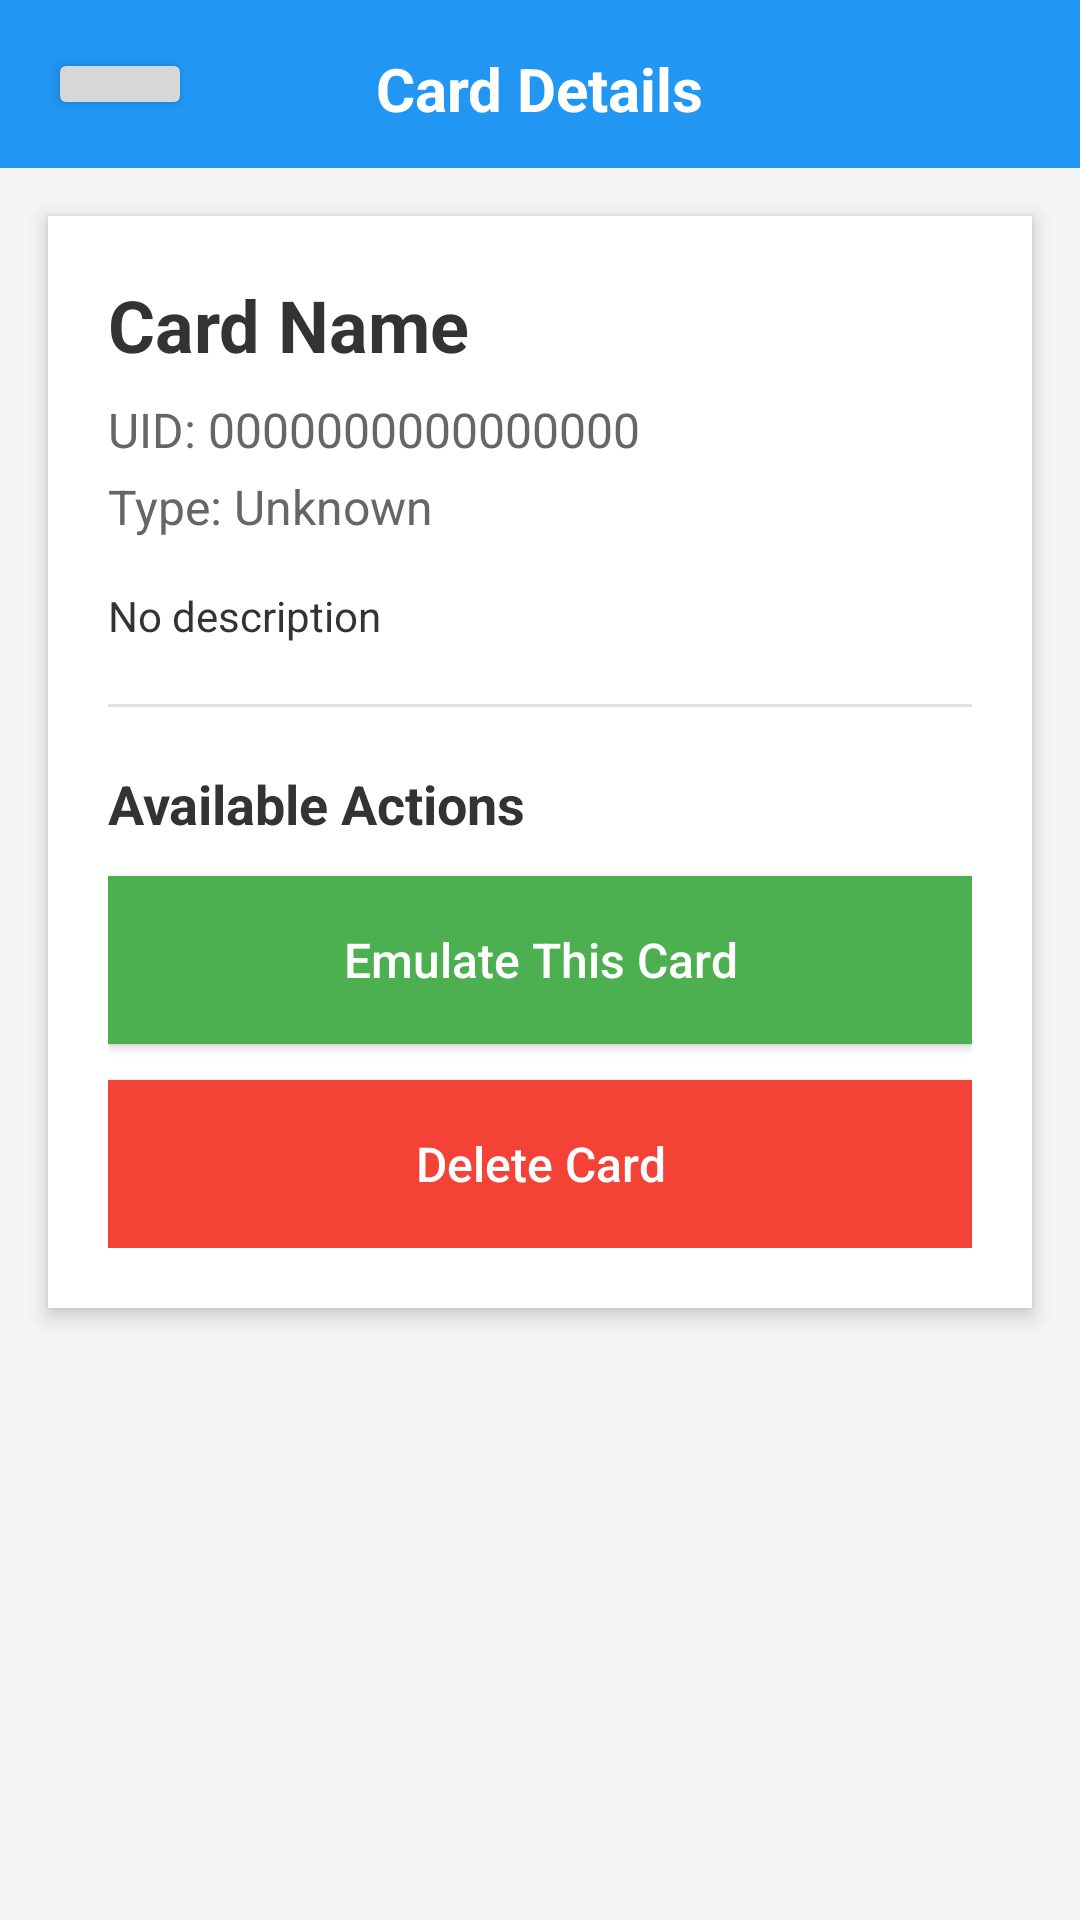

Layout XML and referenced resources for this Android screen:
<!-- AndroidManifest.xml: activity theme Theme.NFCCardManager -->
<!-- res/layout/activity_card_detail.xml -->
<?xml version="1.0" encoding="utf-8"?>
<LinearLayout xmlns:android="http://schemas.android.com/apk/res/android"
    android:layout_width="match_parent"
    android:layout_height="match_parent"
    android:orientation="vertical"
    android:background="#F5F5F5">

    <RelativeLayout
        android:layout_width="match_parent"
        android:layout_height="56dp"
        android:background="#2196F3"
        android:padding="16dp">

        <Button
            android:id="@+id/back_button"
            android:layout_width="48dp"
            android:layout_height="48dp"
            android:layout_centerVertical="true"
            android:contentDescription="Back"
            android:text="←"
            android:textColor="#FFFFFF"
            android:textSize="24sp" />

        <TextView
            android:id="@+id/title"
            android:layout_width="wrap_content"
            android:layout_height="wrap_content"
            android:layout_centerInParent="true"
            android:text="Card Details"
            android:textColor="#FFFFFF"
            android:textSize="20sp"
            android:textStyle="bold" />

    </RelativeLayout>

    <LinearLayout
        android:layout_width="match_parent"
        android:layout_height="wrap_content"
        android:layout_margin="16dp"
        android:orientation="vertical"
        android:background="#FFFFFF"
        android:elevation="4dp"
        android:padding="20dp">

        <TextView
            android:id="@+id/card_name"
            android:layout_width="match_parent"
            android:layout_height="wrap_content"
            android:text="Card Name"
            android:textColor="#333333"
            android:textSize="24sp"
            android:textStyle="bold" />

        <TextView
            android:id="@+id/card_uid"
            android:layout_width="match_parent"
            android:layout_height="wrap_content"
            android:layout_marginTop="8dp"
            android:text="UID: 0000000000000000"
            android:textColor="#666666"
            android:textSize="16sp" />

        <TextView
            android:id="@+id/card_type"
            android:layout_width="match_parent"
            android:layout_height="wrap_content"
            android:layout_marginTop="4dp"
            android:text="Type: Unknown"
            android:textColor="#666666"
            android:textSize="16sp" />

        <TextView
            android:id="@+id/description"
            android:layout_width="match_parent"
            android:layout_height="wrap_content"
            android:layout_marginTop="16dp"
            android:text="No description"
            android:textColor="#333333"
            android:textSize="14sp"
            android:lineSpacingExtra="4dp" />

        <View
            android:layout_width="match_parent"
            android:layout_height="1dp"
            android:layout_marginTop="20dp"
            android:layout_marginBottom="20dp"
            android:background="#E0E0E0" />

        <TextView
            android:layout_width="match_parent"
            android:layout_height="wrap_content"
            android:layout_marginBottom="12dp"
            android:text="Available Actions"
            android:textColor="#333333"
            android:textSize="18sp"
            android:textStyle="bold" />

        <Button
            android:id="@+id/emulation_button"
            android:layout_width="match_parent"
            android:layout_height="56dp"
            android:layout_marginBottom="12dp"
            android:background="#4CAF50"
            android:text="Emulate This Card"
            android:textAllCaps="false"
            android:textColor="#FFFFFF"
            android:textSize="16sp" />

        <Button
            android:id="@+id/delete_button"
            android:layout_width="match_parent"
            android:layout_height="56dp"
            android:background="#F44336"
            android:text="Delete Card"
            android:textAllCaps="false"
            android:textColor="#FFFFFF"
            android:textSize="16sp" />

    </LinearLayout>

</LinearLayout>
<!-- resources referenced by this layout -->
<resources>
  <style name="Theme.NFCCardManager" parent="android:Theme.Material.Light.NoActionBar">
          <item name="android:statusBarColor">@android:color/transparent</item>
          <item name="android:windowTranslucentStatus">true</item>
          <item name="android:windowDrawsSystemBarBackgrounds">true</item>
          <item name="android:windowBackground">@color/navy_dark</item>
      </style>
  <color name="navy_dark">#FF0D1117</color>
</resources>
